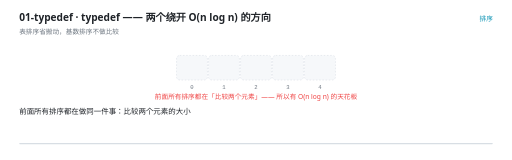
t = 0.00 s
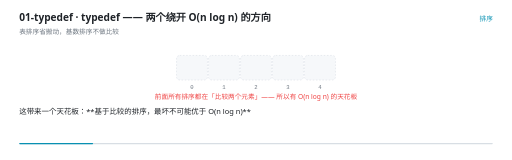
t = 1.41 s
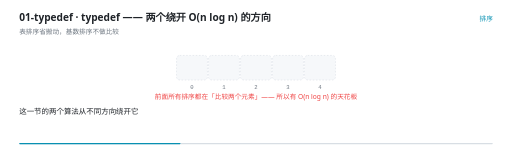
t = 3.07 s
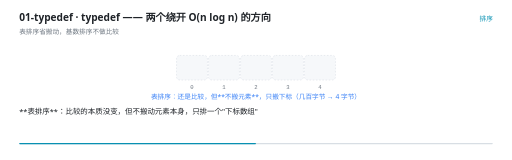
t = 4.50 s
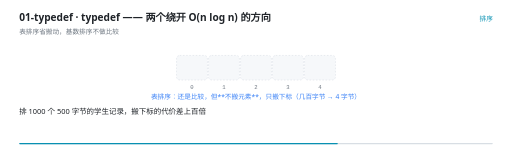
t = 6.06 s
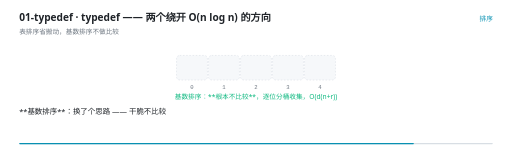
t = 7.50 s

The animated SVG that drew these frames (rendered in a browser with its animation timeline set to each time). Animation: 18 SMIL elements (animate=18); one cycle of 9.00 s, repeats indefinitely.

<svg xmlns="http://www.w3.org/2000/svg" viewBox="0 0 960 300" width="960" height="300" role="img" aria-label="typedef —— 两个绕开 O(n log n) 的方向"><rect width="960" height="300" fill="#FFFFFF"/><g>
    <rect x="36" y="268" width="888" height="2.5" rx="1.25" fill="#D8DEE4"/>
    <rect x="36" y="268" width="0" height="2.5" rx="1.25" fill="#0891B2">
      <animate attributeName="width" values="0;888" dur="9s" repeatCount="indefinite" calcMode="linear"/>
    </rect>
  </g><text x="36" y="40" font-family="'Segoe UI','Microsoft YaHei UI','PingFang SC',system-ui,sans-serif" font-size="19" font-weight="600" fill="#1F2328">01-typedef · typedef —— 两个绕开 O(n log n) 的方向</text><text x="36" y="63" font-family="'Segoe UI','Microsoft YaHei UI','PingFang SC',system-ui,sans-serif" font-size="12.5" fill="#6E7781">表排序省搬动，基数排序不做比较</text><text x="924" y="40" text-anchor="end" font-family="'Segoe UI','Microsoft YaHei UI','PingFang SC',system-ui,sans-serif" font-size="12.5" fill="#0891B2">排序</text><rect x="331" y="104" width="58" height="46" rx="6" fill="#F6F8FA" stroke="#D8DEE4" stroke-width="1" stroke-dasharray="3 3"/><text x="360" y="166" text-anchor="middle" font-family="ui-monospace,'Cascadia Code','JetBrains Mono',Consolas,monospace" font-size="10.5" fill="#6E7781">0</text><rect x="391" y="104" width="58" height="46" rx="6" fill="#F6F8FA" stroke="#D8DEE4" stroke-width="1" stroke-dasharray="3 3"/><text x="420" y="166" text-anchor="middle" font-family="ui-monospace,'Cascadia Code','JetBrains Mono',Consolas,monospace" font-size="10.5" fill="#6E7781">1</text><rect x="451" y="104" width="58" height="46" rx="6" fill="#F6F8FA" stroke="#D8DEE4" stroke-width="1" stroke-dasharray="3 3"/><text x="480" y="166" text-anchor="middle" font-family="ui-monospace,'Cascadia Code','JetBrains Mono',Consolas,monospace" font-size="10.5" fill="#6E7781">2</text><rect x="511" y="104" width="58" height="46" rx="6" fill="#F6F8FA" stroke="#D8DEE4" stroke-width="1" stroke-dasharray="3 3"/><text x="540" y="166" text-anchor="middle" font-family="ui-monospace,'Cascadia Code','JetBrains Mono',Consolas,monospace" font-size="10.5" fill="#6E7781">3</text><rect x="571" y="104" width="58" height="46" rx="6" fill="#F6F8FA" stroke="#D8DEE4" stroke-width="1" stroke-dasharray="3 3"/><text x="600" y="166" text-anchor="middle" font-family="ui-monospace,'Cascadia Code','JetBrains Mono',Consolas,monospace" font-size="10.5" fill="#6E7781">4</text><g opacity="0"><animate attributeName="opacity" values="1;1;0" keyTimes="0.0000;10.9844;11.0000" dur="9s" repeatCount="indefinite" calcMode="linear"/><rect x="331" y="104" width="58" height="46" rx="6" fill="#FFF6E0" stroke="#D29922" stroke-width="2"/><text x="360" y="132.5" text-anchor="middle" font-family="ui-monospace,'Cascadia Code','JetBrains Mono',Consolas,monospace" font-size="15" fill="#1F2328">30</text></g><g opacity="0"><animate attributeName="opacity" values="1;1;0" keyTimes="0.0000;10.9844;11.0000" dur="9s" repeatCount="indefinite" calcMode="linear"/><rect x="391" y="104" width="58" height="46" rx="6" fill="#FFF6E0" stroke="#D29922" stroke-width="2"/><text x="420" y="132.5" text-anchor="middle" font-family="ui-monospace,'Cascadia Code','JetBrains Mono',Consolas,monospace" font-size="15" fill="#1F2328">10</text></g><g opacity="0"><animate attributeName="opacity" values="1;1;0" keyTimes="0.0000;10.9844;11.0000" dur="9s" repeatCount="indefinite" calcMode="linear"/><rect x="451" y="104" width="58" height="46" rx="6" fill="#FFF6E0" stroke="#D29922" stroke-width="2"/><text x="480" y="132.5" text-anchor="middle" font-family="ui-monospace,'Cascadia Code','JetBrains Mono',Consolas,monospace" font-size="15" fill="#1F2328">40</text></g><g opacity="0"><animate attributeName="opacity" values="1;1;0" keyTimes="0.0000;10.9844;11.0000" dur="9s" repeatCount="indefinite" calcMode="linear"/><rect x="511" y="104" width="58" height="46" rx="6" fill="#FFF6E0" stroke="#D29922" stroke-width="2"/><text x="540" y="132.5" text-anchor="middle" font-family="ui-monospace,'Cascadia Code','JetBrains Mono',Consolas,monospace" font-size="15" fill="#1F2328">20</text></g><g opacity="0"><animate attributeName="opacity" values="1;1;0" keyTimes="0.0000;10.9844;11.0000" dur="9s" repeatCount="indefinite" calcMode="linear"/><rect x="571" y="104" width="58" height="46" rx="6" fill="#FFF6E0" stroke="#D29922" stroke-width="2"/><text x="600" y="132.5" text-anchor="middle" font-family="ui-monospace,'Cascadia Code','JetBrains Mono',Consolas,monospace" font-size="15" fill="#1F2328">50</text></g><g opacity="0"><animate attributeName="opacity" values="1;1;0;0" keyTimes="0.0000;0.3844;0.4000;1.0000" dur="9s" repeatCount="indefinite" calcMode="linear"/><text x="480" y="186" text-anchor="middle" font-family="'Segoe UI','Microsoft YaHei UI','PingFang SC',system-ui,sans-serif" font-size="12.5" font-weight="400" fill="#EF4444">前面所有排序都在「比较两个元素」—— 所以有 O(n log n) 的天花板</text></g><g opacity="0"><animate attributeName="opacity" values="0;0;1;1;0;0" keyTimes="0.0000;0.3844;0.4000;0.7622;0.7778;1.0000" dur="9s" repeatCount="indefinite" calcMode="linear"/><text x="480" y="186" text-anchor="middle" font-family="'Segoe UI','Microsoft YaHei UI','PingFang SC',system-ui,sans-serif" font-size="12.5" font-weight="400" fill="#3B82F6">表排序：还是比较，但**不搬元素**，只搬下标（几百字节 → 4 字节）</text></g><g opacity="0"><animate attributeName="opacity" values="0;0;1;1;0" keyTimes="0.0000;0.7622;0.7778;0.9844;1.0000" dur="9s" repeatCount="indefinite" calcMode="linear"/><text x="480" y="186" text-anchor="middle" font-family="'Segoe UI','Microsoft YaHei UI','PingFang SC',system-ui,sans-serif" font-size="12.5" font-weight="400" fill="#10B981">基数排序：**根本不比较**，逐位分桶收集，O(d(n+r))</text></g><g opacity="0"><animate attributeName="opacity" values="1;1;0;0" keyTimes="0.0000;0.0467;0.0667;1.0000" dur="9s" repeatCount="indefinite" calcMode="linear"/><text x="36" y="214" font-family="'Segoe UI','Microsoft YaHei UI','PingFang SC',system-ui,sans-serif" font-size="14" fill="#1F2328">前面所有排序都在做同一件事：比较两个元素的大小</text></g><g opacity="0"><animate attributeName="opacity" values="0;0;1;1;0;0" keyTimes="0.0000;0.0467;0.0667;0.2022;0.2222;1.0000" dur="9s" repeatCount="indefinite" calcMode="linear"/><text x="36" y="214" font-family="'Segoe UI','Microsoft YaHei UI','PingFang SC',system-ui,sans-serif" font-size="14" fill="#1F2328">这带来一个天花板：**基于比较的排序，最坏不可能优于 O(n log n)**</text></g><g opacity="0"><animate attributeName="opacity" values="0;0;1;1;0;0" keyTimes="0.0000;0.2022;0.2222;0.3800;0.4000;1.0000" dur="9s" repeatCount="indefinite" calcMode="linear"/><text x="36" y="214" font-family="'Segoe UI','Microsoft YaHei UI','PingFang SC',system-ui,sans-serif" font-size="14" fill="#1F2328">这一节的两个算法从不同方向绕开它</text></g><g opacity="0"><animate attributeName="opacity" values="0;0;1;1;0;0" keyTimes="0.0000;0.3800;0.4000;0.5133;0.5333;1.0000" dur="9s" repeatCount="indefinite" calcMode="linear"/><text x="36" y="214" font-family="'Segoe UI','Microsoft YaHei UI','PingFang SC',system-ui,sans-serif" font-size="14" fill="#1F2328">**表排序**：比较的本质没变，但不搬动元素本身，只排一个&quot;下标数组&quot;</text></g><g opacity="0"><animate attributeName="opacity" values="0;0;1;1;0;0" keyTimes="0.0000;0.5133;0.5333;0.6244;0.6444;1.0000" dur="9s" repeatCount="indefinite" calcMode="linear"/><text x="36" y="214" font-family="'Segoe UI','Microsoft YaHei UI','PingFang SC',system-ui,sans-serif" font-size="14" fill="#1F2328">为什么有用？因为一个结构体可能有几百字节，而一个下标只有 4 字节</text></g><g opacity="0"><animate attributeName="opacity" values="0;0;1;1;0;0" keyTimes="0.0000;0.6244;0.6444;0.7578;0.7778;1.0000" dur="9s" repeatCount="indefinite" calcMode="linear"/><text x="36" y="214" font-family="'Segoe UI','Microsoft YaHei UI','PingFang SC',system-ui,sans-serif" font-size="14" fill="#1F2328">排 1000 个 500 字节的学生记录，搬下标的代价差上百倍</text></g><g opacity="0"><animate attributeName="opacity" values="0;0;1;1;0;0" keyTimes="0.0000;0.7578;0.7778;0.8689;0.8889;1.0000" dur="9s" repeatCount="indefinite" calcMode="linear"/><text x="36" y="214" font-family="'Segoe UI','Microsoft YaHei UI','PingFang SC',system-ui,sans-serif" font-size="14" fill="#1F2328">**基数排序**：换了个思路 —— 干脆不比较</text></g><g opacity="0"><animate attributeName="opacity" values="0;0;1;1;0;0" keyTimes="0.0000;0.8689;0.8889;0.9356;0.9556;1.0000" dur="9s" repeatCount="indefinite" calcMode="linear"/><text x="36" y="214" font-family="'Segoe UI','Microsoft YaHei UI','PingFang SC',system-ui,sans-serif" font-size="14" fill="#1F2328">按&quot;个位、十位、百位&quot;逐位分桶收集，复杂度 O(d(n+r))</text></g><g opacity="0"><animate attributeName="opacity" values="0;0;1;1;0" keyTimes="0.0000;0.9356;0.9556;0.9800;1.0000" dur="9s" repeatCount="indefinite" calcMode="linear"/><text x="36" y="214" font-family="'Segoe UI','Microsoft YaHei UI','PingFang SC',system-ui,sans-serif" font-size="14" fill="#1F2328">只要最大位数 d 是常数，它就是**线性**的</text></g></svg>
